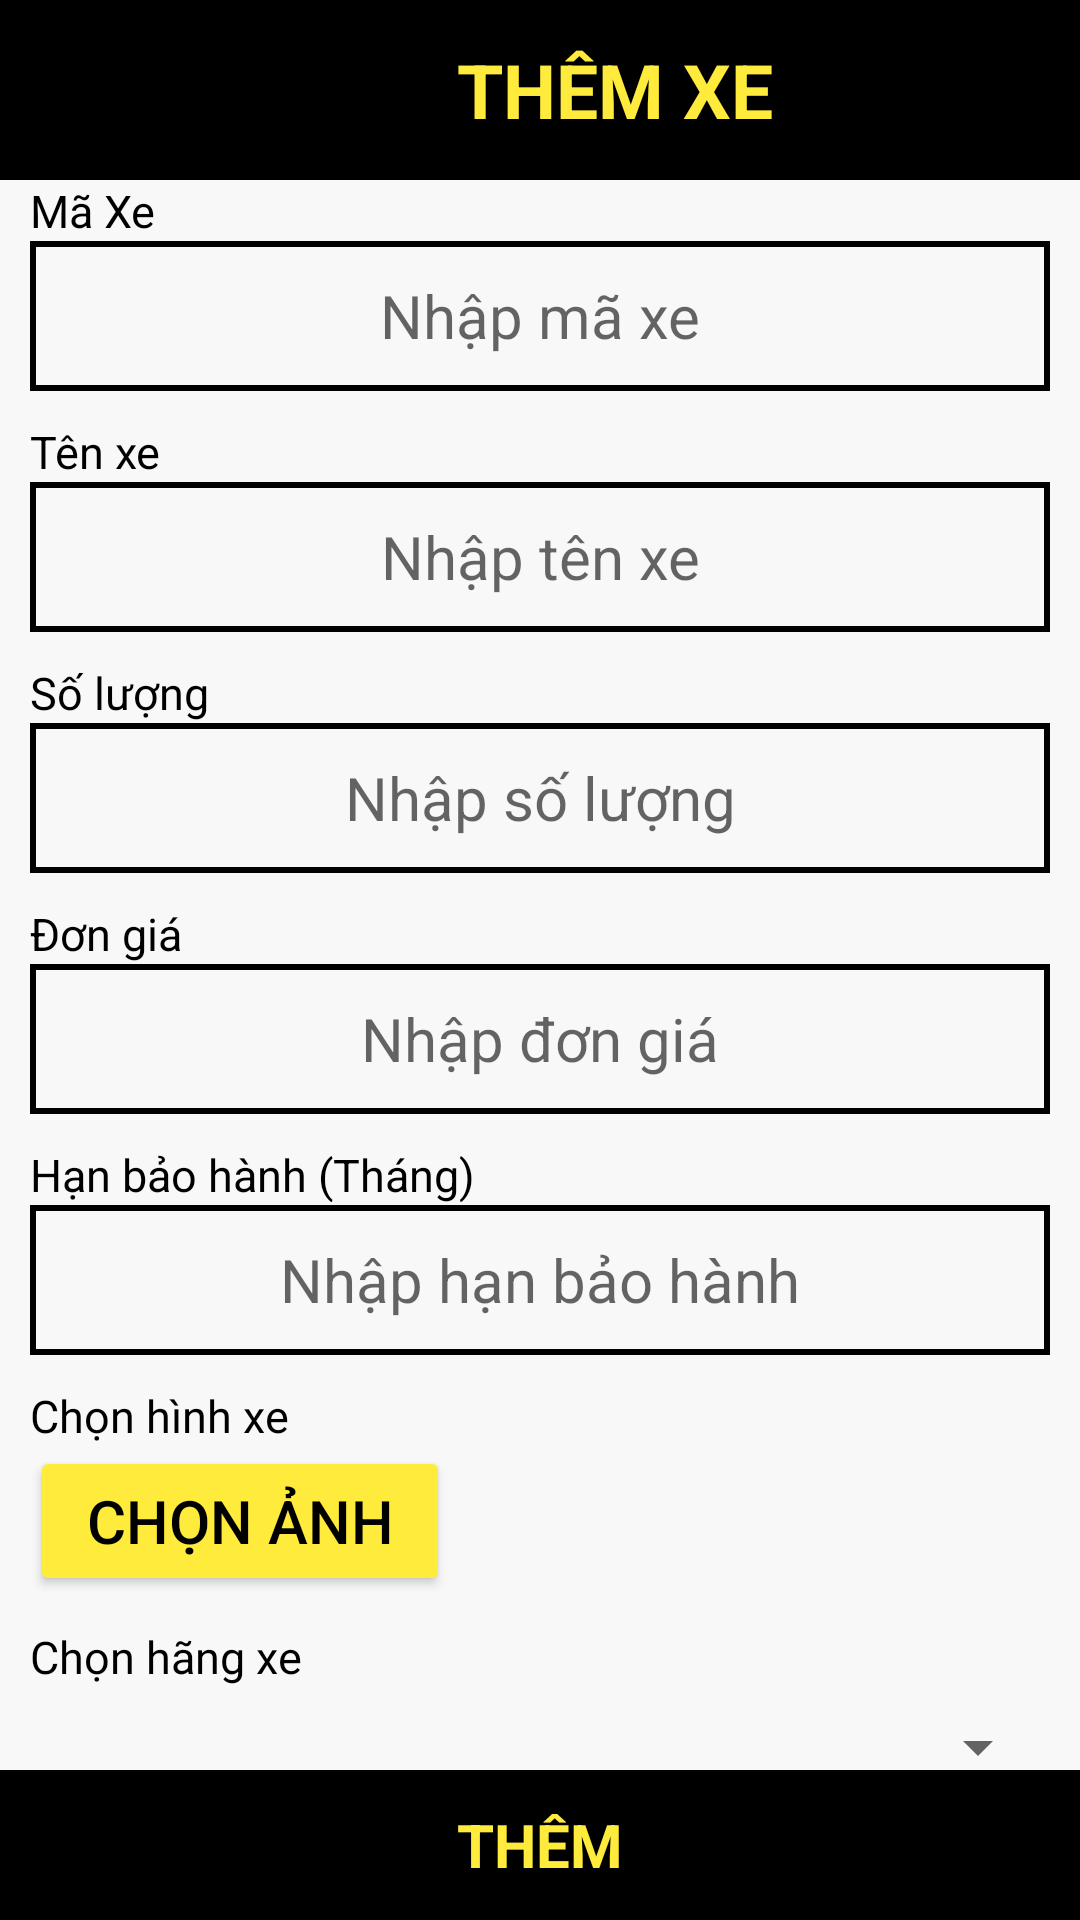

Android layout source for this screen:
<!-- AndroidManifest.xml: application theme Theme.MotorShop -->
<!-- res/layout/activity_them_xe.xml -->
<?xml version="1.0" encoding="utf-8"?>
<RelativeLayout xmlns:android="http://schemas.android.com/apk/res/android"
    xmlns:app="http://schemas.android.com/apk/res-auto"
    xmlns:tools="http://schemas.android.com/tools"
    android:layout_width="match_parent"
    android:layout_height="match_parent"
    android:background="@color/xam"
    tools:context=".product.ThemXeActivity">

    <RelativeLayout
        android:layout_width="match_parent"
        android:layout_height="60dp"
        android:background="@color/black">

        <ImageView
            android:layout_width="60dp"
            android:layout_height="match_parent"
            android:layout_alignParentLeft="true"
            android:onClick="quayLaiXe"
            android:padding="10dp"
            android:src="@drawable/back"
            app:tint="@color/yellow" />

        <TextView
            android:layout_width="match_parent"
            android:layout_height="match_parent"
            android:layout_marginLeft="40dp"
            android:gravity="center"
            android:paddingLeft="10dp"
            android:text="THÊM XE"
            android:textColor="@color/yellow"
            android:textSize="25sp"
            android:textStyle="bold" />

    </RelativeLayout>

    <LinearLayout
        android:layout_width="match_parent"
        android:layout_height="wrap_content"
        android:layout_marginTop="40dp"
        android:orientation="vertical">

        <LinearLayout
            android:layout_width="match_parent"
            android:layout_height="wrap_content"
            android:orientation="vertical"
            android:paddingLeft="10dp"
            android:paddingTop="20dp"
            android:paddingRight="10dp">

            <TextView
                android:layout_width="match_parent"
                android:layout_height="wrap_content"
                android:gravity="center_vertical"
                android:text="Mã Xe"
                android:textColor="@color/black"
                android:textSize="15sp" />

            <EditText
                android:id="@+id/edtMaXe"
                android:layout_width="match_parent"
                android:layout_height="50dp"
                android:background="@drawable/bg_edit"
                android:gravity="center"
                android:hint="Nhập mã xe"
                android:textColor="@color/black"
                android:textSize="20sp" />

            <TextView
                android:layout_width="match_parent"
                android:layout_height="wrap_content"
                android:layout_marginTop="10dp"
                android:gravity="center_vertical"
                android:text="Tên xe"
                android:textColor="@color/black"
                android:textSize="15sp" />

            <EditText
                android:id="@+id/edtTenXe"
                android:layout_width="match_parent"
                android:layout_height="50dp"
                android:background="@drawable/bg_edit"
                android:gravity="center"
                android:hint="Nhập tên xe"
                android:textColor="@color/black"
                android:textSize="20sp" />

            <TextView
                android:layout_width="match_parent"
                android:layout_height="wrap_content"
                android:layout_marginTop="10dp"
                android:gravity="center_vertical"
                android:text="Số lượng"
                android:textColor="@color/black"
                android:textSize="15sp" />

            <EditText
                android:id="@+id/edtSoLuong"
                android:layout_width="match_parent"
                android:layout_height="50dp"
                android:background="@drawable/bg_edit"
                android:gravity="center"
                android:hint="Nhập số lượng"
                android:inputType="number"
                android:textColor="@color/black"
                android:textSize="20sp" />

            <TextView
                android:layout_width="match_parent"
                android:layout_height="wrap_content"
                android:layout_marginTop="10dp"
                android:gravity="center_vertical"
                android:text="Đơn giá"
                android:textColor="@color/black"
                android:textSize="15sp" />

            <EditText
                android:id="@+id/edtDonGia"
                android:layout_width="match_parent"
                android:layout_height="50dp"
                android:background="@drawable/bg_edit"
                android:gravity="center"
                android:hint="Nhập đơn giá"
                android:inputType="numberDecimal"
                android:textColor="@color/black"
                android:textSize="20sp" />

            <TextView
                android:layout_width="match_parent"
                android:layout_height="wrap_content"
                android:layout_marginTop="10dp"
                android:gravity="center_vertical"
                android:text="Hạn bảo hành (Tháng)"
                android:textColor="@color/black"
                android:textSize="15sp" />


            <EditText
                android:id="@+id/edtHanBaoHanh"
                android:layout_width="match_parent"
                android:layout_height="50dp"
                android:background="@drawable/bg_edit"
                android:gravity="center"
                android:hint="Nhập hạn bảo hành"
                android:inputType="number"
                android:textColor="@color/black"
                android:textSize="20sp" />

            <TextView
                android:layout_width="match_parent"
                android:layout_height="wrap_content"
                android:layout_marginTop="10dp"
                android:gravity="center_vertical"
                android:text="Chọn hình xe"
                android:textColor="@color/black"
                android:textSize="15sp" />

            <LinearLayout
                android:layout_width="match_parent"
                android:layout_height="50dp">

                <androidx.appcompat.widget.AppCompatButton
                    android:id="@+id/btnChonAnh"
                    android:layout_width="140dp"
                    android:layout_height="50dp"
                    android:backgroundTint="@color/yellow"
                    android:text="Chọn ảnh"
                    android:textColor="@color/black"
                    android:textSize="20sp" />

                <ImageView
                    android:id="@+id/ivPhoto"
                    android:layout_width="60dp"
                    android:layout_height="60dp"
                    android:layout_marginLeft="10dp"
                    android:src="@mipmap/ic_launcher" />

            </LinearLayout>

            <TextView
                android:layout_width="match_parent"
                android:layout_height="wrap_content"
                android:layout_marginTop="10dp"
                android:gravity="center_vertical"
                android:text="Chọn hãng xe"
                android:textColor="@color/black"
                android:textSize="15sp" />

            <Spinner
                android:id="@+id/spnHangXe"
                android:layout_width="match_parent"
                android:layout_height="30dp"
                android:layout_marginTop="5dp" />

        </LinearLayout>

    </LinearLayout>

    <TextView
        android:layout_width="match_parent"
        android:layout_height="50dp"
        android:layout_alignParentBottom="true"
        android:background="@color/black"
        android:gravity="center"
        android:onClick="themXe"
        android:text="THÊM"
        android:textColor="@color/yellow"
        android:textSize="20sp"
        android:textStyle="bold" />

</RelativeLayout>
<!-- resources referenced by this layout -->
<resources>
  <color name="black">#FF000000</color>
  <color name="xam">#F9F8F8</color>
  <color name="yellow">#FFEB3B</color>
  <!-- drawable bg_edit (drawable) -->
  <?xml version="1.0" encoding="utf-8"?>
  <shape xmlns:android="http://schemas.android.com/apk/res/android">
      <solid android:color="@color/xam" />
      <stroke
          android:width="2dp"
          android:color="@color/black" />
  </shape>
  <style name="Theme.MotorShop" parent="Theme.MaterialComponents.DayNight.DarkActionBar">
          
          <item name="colorPrimary">@color/purple_500</item>
          <item name="colorPrimaryVariant">@color/purple_700</item>
          <item name="colorOnPrimary">@color/white</item>
          
          <item name="colorSecondary">@color/teal_200</item>
          <item name="colorSecondaryVariant">@color/teal_700</item>
          <item name="colorOnSecondary">@color/black</item>
          
          <item name="android:statusBarColor" tools:targetApi="l">?attr/colorPrimaryVariant</item>
          
      </style>
  <color name="purple_500">#FF6200EE</color>
  <color name="purple_700">#FF3700B3</color>
  <color name="white">#FFFFFFFF</color>
  <color name="teal_200">#FF03DAC5</color>
  <color name="teal_700">#FF018786</color>
</resources>
